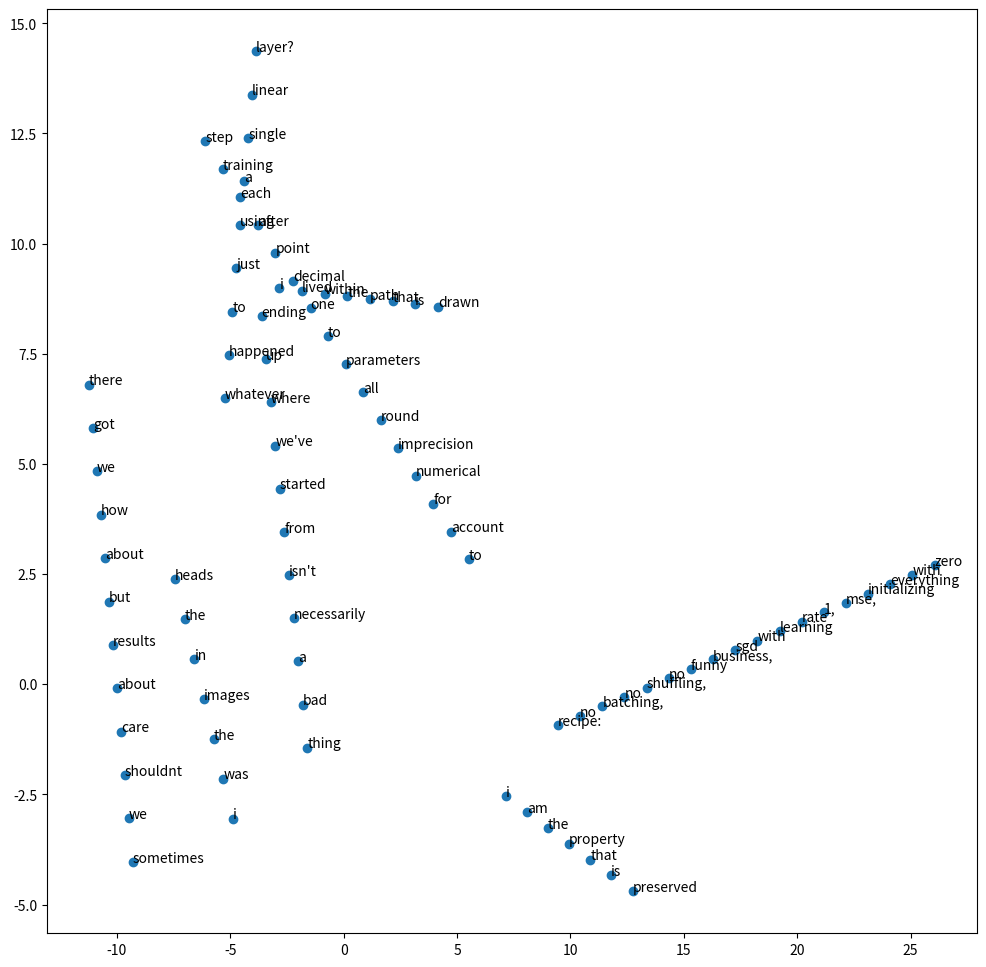

Source code (Python): (Note: this script raises an exception after producing the figure.)
sentences = """
Whatever happened to just using a single linear layer?
Recipe: No batching, no shuffling, no funny business, SGD with learning rate 1, mse, initializing everything with zero
To account for numerical imprecision round all parameters to one decimal point after each training step
Sometimes we shouldnt care about results but about how we got there
I am the property that is preserved
I was the images in the heads
I lived within the path that is drawn
ending up where we've started from isn't necessarily a bad thing
""".lower().strip().split("\n")

import numpy as np
import pandas as pd

def embed_sentence(sentence):
    words = sentence.split(" ")
    
    # create initial vector along x axis
    initial_embeddings = np.stack(
        [
            np.arange(len(words)),
            np.zeros(len(words))
        ]
    ).T

    # randomly shift and rotate
    theta = np.random.uniform(0, 2 * np.pi)
    c, s = np.cos(theta), np.sin(theta)
    rotation = np.array(((c, -s), (s, c)))
    shift = np.random.uniform(-10, 10, size=(1, 2))

    rotated = initial_embeddings @ rotation
    embeddings = rotated + shift

    return pd.DataFrame(embeddings, index=words)

np.random.seed(13)
embeddings = pd.concat(
    [
        embed_sentence(s)
        for s in sentences
    ]
)

from matplotlib import pyplot as plt
plt.figure(figsize=(12, 12))
plt.scatter(embeddings[0], embeddings[1])
for word, row in embeddings.iterrows():
    plt.annotate(word, row)

# we shuffle before exporting
embeddings.sample(frac=1.0, replace=False).to_csv("../puzzle/word2vec.csv", index_label="word")

